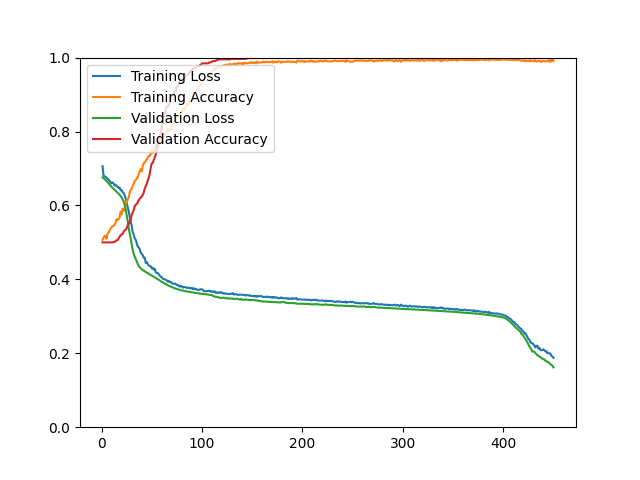

Values plotted in this chart, from the file beside it:
epoch, loss, acc, val_loss, val_acc
1, 0.7061, 0.5067, 0.6761, 0.5000
2, 0.6809, 0.5128, 0.6739, 0.5000
3, 0.6787, 0.5179, 0.6714, 0.5000
4, 0.6770, 0.5170, 0.6687, 0.5000
5, 0.6755, 0.5099, 0.6659, 0.5000
6, 0.6721, 0.5239, 0.6631, 0.5000
7, 0.6701, 0.5269, 0.6598, 0.5000
8, 0.6664, 0.5327, 0.6568, 0.5000
9, 0.6627, 0.5377, 0.6534, 0.5000
10, 0.6597, 0.5410, 0.6502, 0.5000
11, 0.6622, 0.5441, 0.6476, 0.5000
12, 0.6595, 0.5449, 0.6452, 0.5012
13, 0.6538, 0.5480, 0.6420, 0.5012
14, 0.6561, 0.5532, 0.6396, 0.5036
15, 0.6520, 0.5630, 0.6370, 0.5060
16, 0.6507, 0.5619, 0.6345, 0.5060
17, 0.6474, 0.5628, 0.6317, 0.5108
18, 0.6486, 0.5682, 0.6288, 0.5156
19, 0.6408, 0.5830, 0.6257, 0.5192
20, 0.6416, 0.5756, 0.6216, 0.5216
21, 0.6358, 0.5913, 0.6166, 0.5228
22, 0.6332, 0.5850, 0.6103, 0.5288
23, 0.6281, 0.5930, 0.6016, 0.5325
24, 0.6191, 0.6004, 0.5896, 0.5337
25, 0.6078, 0.6101, 0.5742, 0.5385
26, 0.5970, 0.6157, 0.5580, 0.5457
27, 0.5847, 0.6215, 0.5392, 0.5493
28, 0.5704, 0.6351, 0.5259, 0.5577
29, 0.5564, 0.6423, 0.5098, 0.5601
30, 0.5459, 0.6442, 0.4955, 0.5745
31, 0.5286, 0.6533, 0.4803, 0.5805
32, 0.5212, 0.6584, 0.4690, 0.5877
33, 0.5108, 0.6663, 0.4620, 0.5974
34, 0.5072, 0.6680, 0.4550, 0.6022
35, 0.4979, 0.6733, 0.4491, 0.6034
36, 0.4890, 0.6751, 0.4420, 0.6082
37, 0.4867, 0.6855, 0.4367, 0.6142
38, 0.4817, 0.6929, 0.4328, 0.6178
39, 0.4726, 0.6983, 0.4299, 0.6214
40, 0.4689, 0.6919, 0.4272, 0.6238
41, 0.4658, 0.7057, 0.4254, 0.6286
42, 0.4588, 0.7148, 0.4236, 0.6346
43, 0.4587, 0.7159, 0.4221, 0.6454
44, 0.4446, 0.7203, 0.4202, 0.6526
45, 0.4466, 0.7243, 0.4183, 0.6575
46, 0.4414, 0.7292, 0.4170, 0.6671
47, 0.4375, 0.7339, 0.4151, 0.6755
48, 0.4362, 0.7343, 0.4134, 0.6851
49, 0.4350, 0.7403, 0.4120, 0.7019
50, 0.4294, 0.7487, 0.4104, 0.7139
51, 0.4315, 0.7426, 0.4088, 0.7151
52, 0.4261, 0.7450, 0.4070, 0.7236
53, 0.4282, 0.7562, 0.4056, 0.7296
54, 0.4194, 0.7613, 0.4037, 0.7380
55, 0.4167, 0.7702, 0.4019, 0.7500
56, 0.4169, 0.7612, 0.4005, 0.7692
57, 0.4140, 0.7744, 0.3988, 0.7692
58, 0.4099, 0.7773, 0.3968, 0.7837
59, 0.4068, 0.7740, 0.3949, 0.7921
60, 0.4059, 0.7896, 0.3932, 0.8113
... 390 more rows
